Run: headless pygame with SDL's dummy video driver; simulated clock (each Clock.tick advances the game by its frame time, no real sleeping); random seed 0; keys injected as events and as key.get_pressed() state; no mouse input.
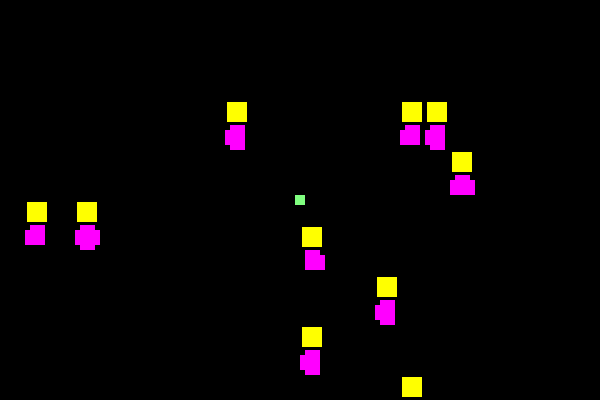
Frame 1 of 1 · flips 1–60 · no input

The pygame program that drew these frames:

import math
import random

import pygame
from pygame.locals import *


class Player(pygame.sprite.Sprite):
    def __init__(self, speed):
        pygame.sprite.Sprite.__init__(self)
        self.image = pygame.Surface([10, 10])
        self.image.fill(pygame.Color(128, 255, 128, 255))
        self.rect = self.image.get_rect()
        screen = pygame.display.get_surface()
        self.area = screen.get_rect()
        self.speed = speed
        self.state = "still"
        self.movepos = [0, 0]
        self.rect.center = self.area.center

    def update(self):
        newpos = self.rect.move(self.movepos)
        if self.area.contains(newpos):
            self.rect = newpos
        pygame.event.pump()

    def moveup(self):
        self.movepos[1] = self.movepos[1] - (self.speed)
        self.state = "moveup"

    def movedown(self):
        self.movepos[1] = self.movepos[1] + (self.speed)
        self.state = "movedown"

    def moveleft(self):
        self.movepos[0] = self.movepos[0] - (self.speed)
        self.state = "moveleft"

    def moveright(self):
        self.movepos[0] = self.movepos[0] + (self.speed)
        self.state = "moveright"

    def kill(self):
        print("You were killed!\nYou survived {0:.0f} seconds and transmitted It {1} times, resulting in {2} other deaths.".format(
            time.time() - self.start_time, self.infections, self.kills))
        sys.exit()


class Block:
    def __init__(self, x_index, y_index, screen_x_size, screen_y_size):
        self.x_index = x_index
        self.y_index = y_index
        self.topleft = (25*x_index, 25*y_index)


class House(pygame.sprite.Sprite):
    def __init__(self, block):
        pygame.sprite.Sprite.__init__(self)
        self.image = pygame.Surface([20, 20])
        self.image.fill(pygame.Color(255, 255, 0, 255))
        self.rect = self.image.get_rect()
        screen = pygame.display.get_surface()
        self.area = screen.get_rect()
        self.block = block
        self.rect.topleft = [i + 2 for i in self.block.topleft]


class Road(pygame.sprite.Sprite):
    def __init__(self, block, directions):
        pygame.sprite.Sprite.__init__(self)
        self.image = pygame.Surface([25, 25])
        self.square = pygame.Surface([15, 15])
        self.square.fill(pygame.Color(255, 0, 255, 255))
        self.image.blit(self.square, (5, 5), None, 0)
        if directions[0]:
            self.image.blit(self.square, (5, 0), None, 0)
        if directions[1]:
            self.image.blit(self.square, (10, 5), None, 0)
        if directions[2]:
            self.image.blit(self.square, (5, 10), None, 0)
        if directions[3]:
            self.image.blit(self.square, (0, 5), None, 0)
        self.rect = self.image.get_rect()
        screen = pygame.display.get_surface()
        self.area = screen.get_rect()
        self.block = block
        self.rect.topleft = [i for i in self.block.topleft]


def tf():
    return random.choice([True, False])

def main():
    pygame.init()
    x_size, y_size = 600, 400
    screen = pygame.display.set_mode((x_size, y_size))

    background = pygame.Surface(screen.get_size())
    background = background.convert()
    background.fill((0, 0, 0))

    player1 = Player(3)

    houses = []
    road_blocks = []
    roads = []
    for i in range(10):
        house_block = Block(random.choice(range(int(x_size/25))), random.choice(range(int(y_size/25))), x_size, y_size)
        road_block = Block(house_block.x_index, house_block.y_index + 1, x_size, y_size)
        houses.append(House(house_block))
        road_blocks.append(road_block)

    for road_block in road_blocks:
        roads.append(Road(road_block, [True, tf(), tf(), tf()]))

    playersprites = pygame.sprite.RenderPlain((player1))
    house_sprites = pygame.sprite.RenderPlain(houses)
    road_sprites = pygame.sprite.RenderPlain(roads)

    screen.blit(background, (0, 0))
    pygame.display.flip()

    clock = pygame.time.Clock()

    while True:
        clock.tick(60) # fps

        for event in pygame.event.get():
            if event.type == QUIT:
                return
            elif event.type == KEYDOWN: # key pressed
                if event.key == K_RETURN:
                    return
                if event.key == K_UP:
                    player1.moveup()
                if event.key == K_DOWN:
                    player1.movedown()
                if event.key == K_LEFT:
                    player1.moveleft()
                if event.key == K_RIGHT:
                    player1.moveright()
            elif event.type == KEYUP: # key lifted
                if event.key in [K_UP, K_DOWN, K_LEFT, K_RIGHT]:
                    player1.movepos = [0,0]
                    player1.state = "still"

        for house in houses:
            screen.blit(background, house.rect, house.rect)
        screen.blit(background, player1.rect, player1.rect)
        # house_sprites.update(player1, monster)
        playersprites.update()
        house_sprites.draw(screen)
        road_sprites.draw(screen)
        playersprites.draw(screen)
        pygame.display.flip()


main()
